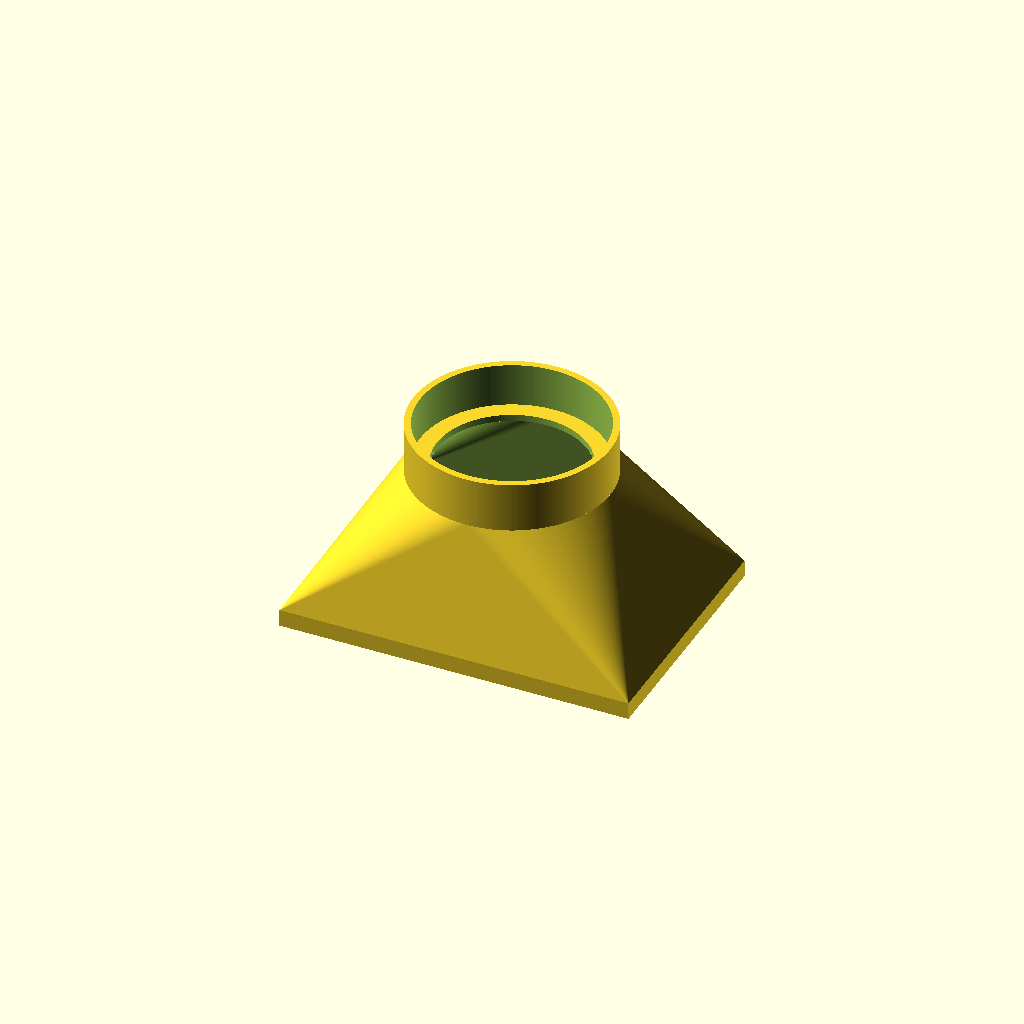
Cell 1: the model at its default parameters.
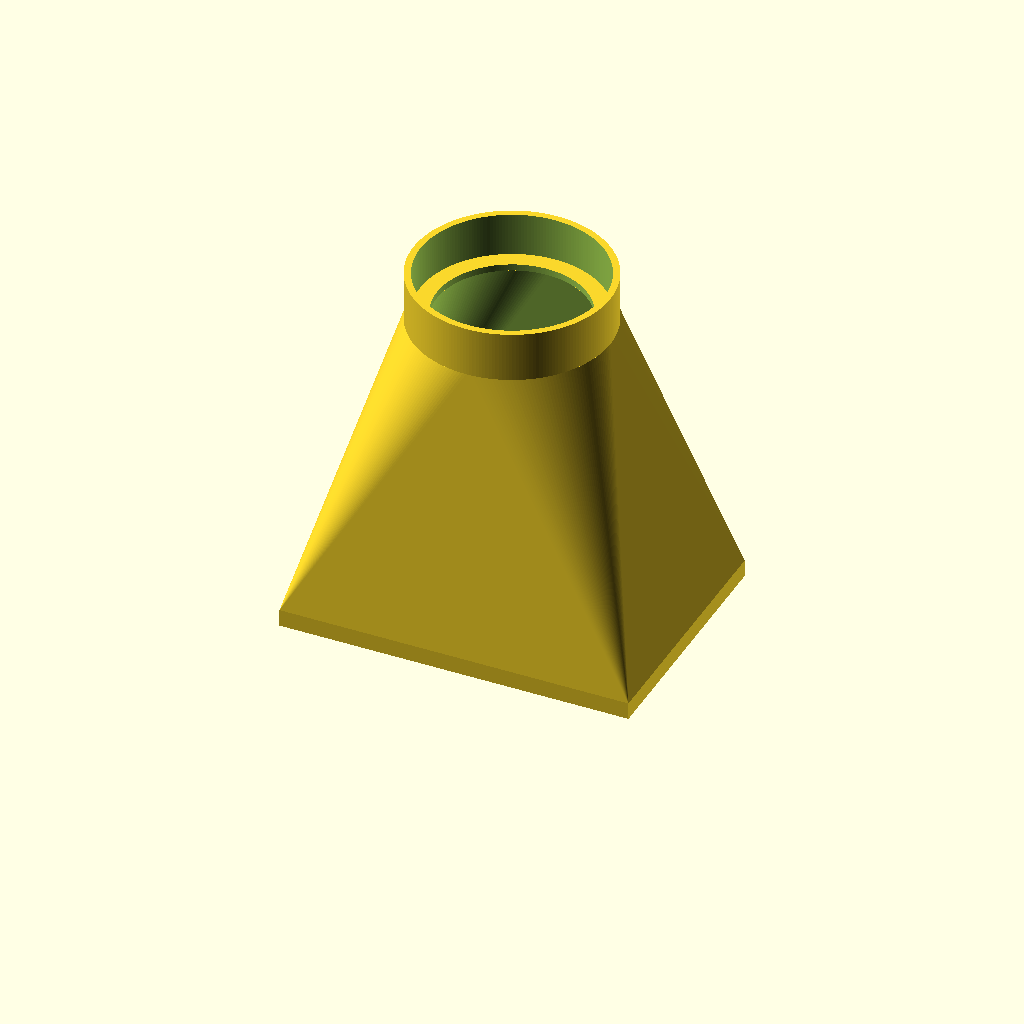
Cell 2: focalDistance = 100 (everything else at default).
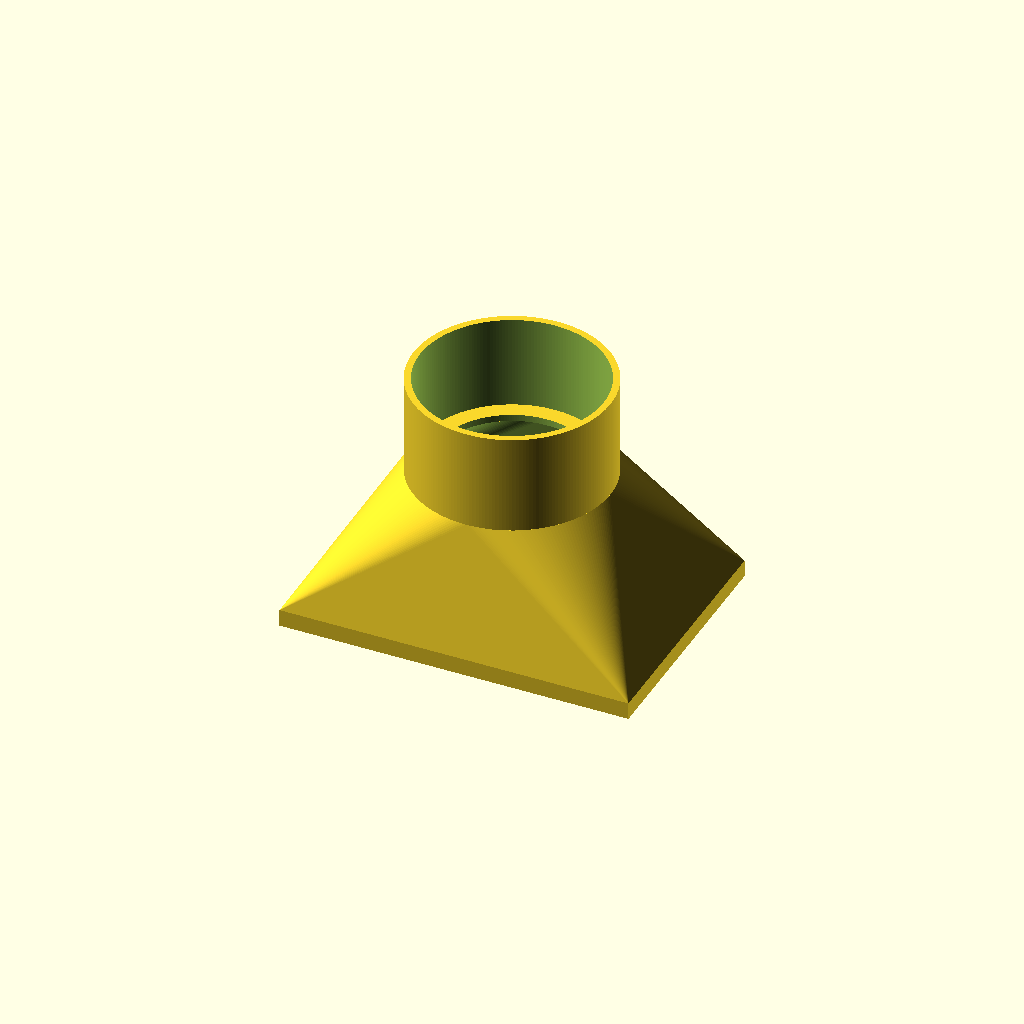
Cell 3 — lensRingHeight set to 30, the other parameters unchanged.
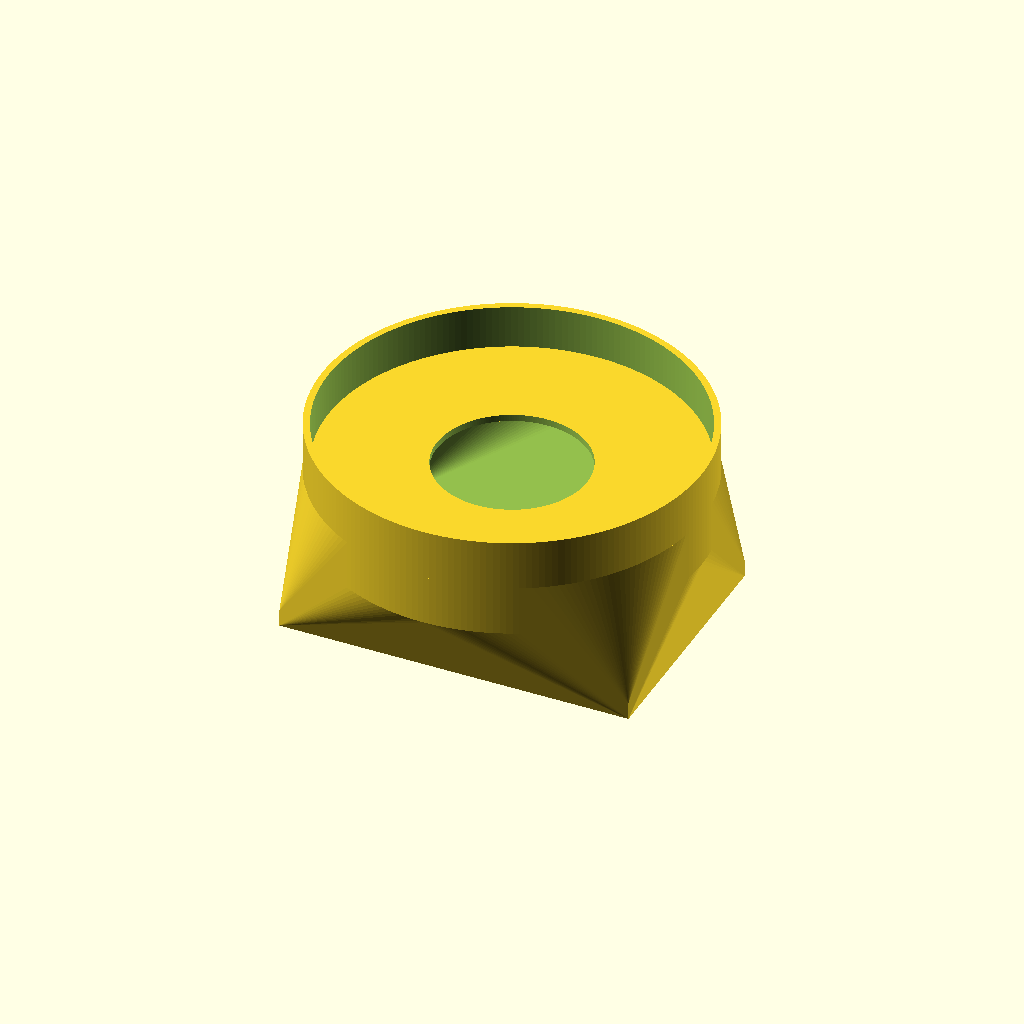
Cell 4: lensOuterDiameter = 110 (everything else at default).
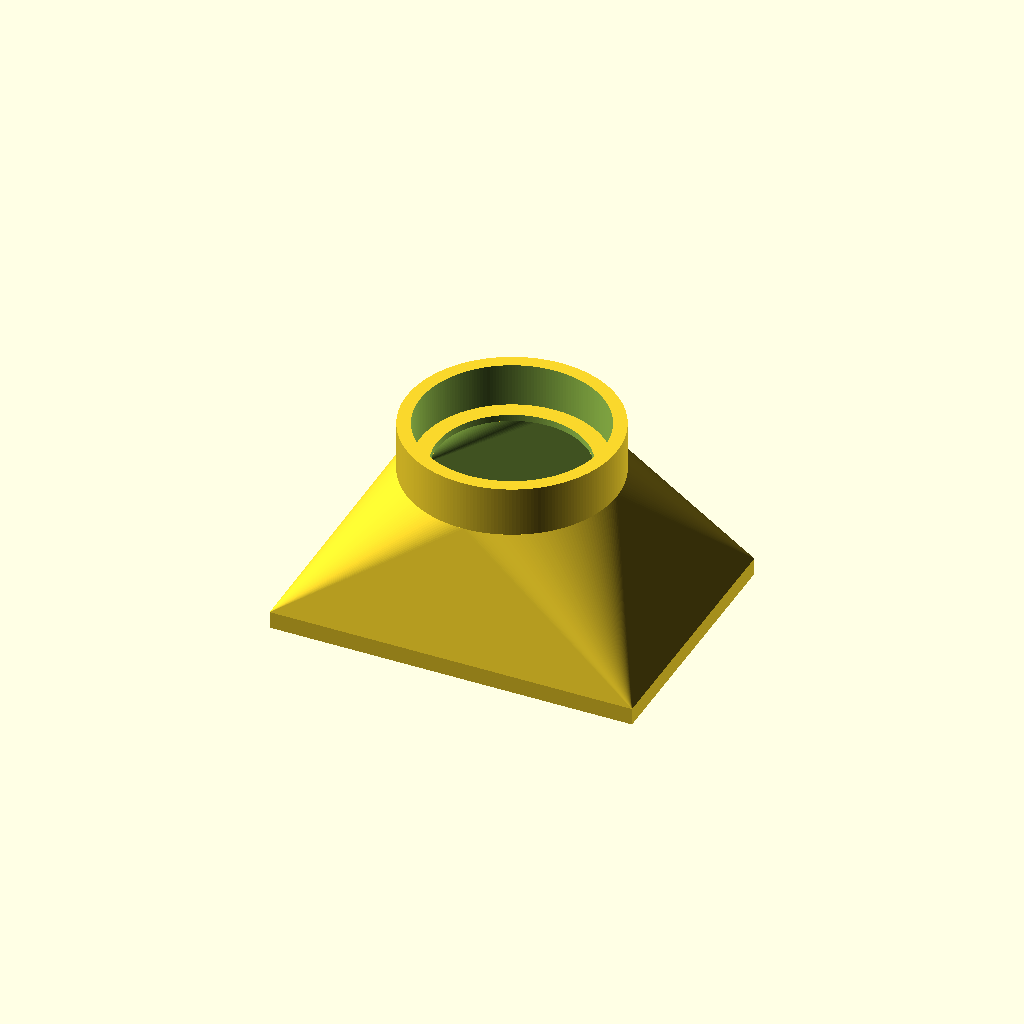
Cell 5 — wallThickness set to 4, the other parameters unchanged.
All cells are drawn from one camera (rotation 55°, 0°, 25°, orthographic, colour scheme Cornfield), so only the parameter changes between them.
The OpenSCAD source (inputs/thingiverse/files/thing-1922006/files/Film-Scanner-Lens-Hood.scad):
// Focal Distance is offset by 3mm as that is the thickness of the scanner top plates. You may need to adjust further if your glass sits back a little in the lens.
focalDistance = 50;

// Outer ring height - used to stabilize the camera and block light.
lensRingHeight = 15;

// Probably your true lens diameter.  Size of the opening in the lens hood.
lensInnerDiameter = 45; 

// Outer diameter of your lens, determines the size of the outer ring that surrounds it.
lensOuterDiameter = 55; 

// Determines how think you'd like the walls of the unit to be.
wallThickness = 2; 


translate([0,0,-3]){
    translate([0,0,focalDistance-3]){
        difference(){
            cylinder(h=2,d=lensOuterDiameter,$fn=200);
            translate([0,0,-1]){cylinder(h=5,d=lensInnerDiameter,$fn=200);}
        }
    }

    difference(){
        //outside
        union(){
            translate([0,0,focalDistance-3]){
                cylinder(h=lensRingHeight,d=lensOuterDiameter+wallThickness*2,$fn=200);
            }
            hull(){
                translate([0,0,focalDistance-lensRingHeight-3]){
                    cylinder(h=lensRingHeight,d=lensOuterDiameter+wallThickness*2,$fn=200);
                }
                translate([-100.8/2-wallThickness, -70.8/2-wallThickness,3]){
                    cube([100.8+wallThickness*2, 70.8+wallThickness*2, 5.125]);
                }
            }
        }
        
      //inside  
        union(){
            translate([0,0,focalDistance-2-3]){
                cylinder(h=lensRingHeight+10,d=lensOuterDiameter,$fn=200);
            }

            hull(){
                translate([0,0,focalDistance-lensRingHeight-3]){
                    cylinder(h=lensRingHeight,d=lensOuterDiameter,$fn=200);
                }
                translate([-100.8/2, -70.8/2,1]){
                    cube([100.8, 70.8, 5.125+2]);
                }
            }
        }
    }
}
Parameter table extracted from the source (name, type, default, range or options):
focalDistance: number, default 50
lensRingHeight: number, default 15
lensInnerDiameter: number, default 45
lensOuterDiameter: number, default 55
wallThickness: number, default 2
